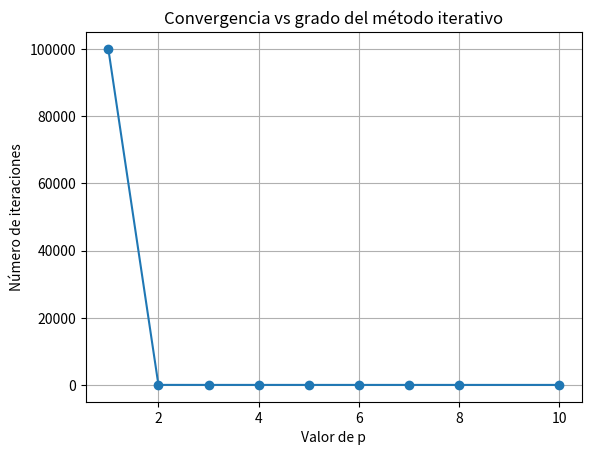

Python code for this plot:
import numpy as np
import math
import matplotlib.pyplot as plt
def matrix(m=45, n=30):
    A = np.zeros((m, n), dtype=float)
    for i in range(1, m+1): #Se inicia en (1,m+1) para que a la hora de acceder a A[0,0] se calcule como 1^2+1^2
        for j in range(1, n+1): # Aca es la misma cosa
            A[i-1, j-1] = i**2 + j**2
    return A
A = matrix()


A.T / (np.linalg.norm(A, 'fro')**2) # inicializacion de X0

def pseudoinversa(A, p, tol=1e-5, max_iter=100000):
    m, n = A.shape
    # inicialización (Newton-Schulz)
    X = A.T / (np.linalg.norm(A, 'fro')**2)
    
    for k in range(max_iter):
        M = A @ X  # (m x m)
        # sumatoria
        S = np.zeros_like(M)
        potencia = np.eye(M.shape[0])
        for q in range(1, p+1):
            coeff = ((-1)**(q-1)) * math.comb(p, q)
            S += coeff * potencia
            potencia = potencia @ M  # siguiente potencia
        
        # actualización
        X_act = X @ S
        
        # error de parada
        error = np.linalg.norm(A @ X_act @ A - A, 'fro')
        if error < tol:
            return X_act, k+1, error
        
        X = X_act
    
    return X, max_iter, error

"""
X_aprox, iters, final_error = pseudoinversa(A, p=10)
print("Iteraciones:", iters)
print("Error final:", final_error)
"""


p_values = [1,2,3,4,5,6,7,8,10]
iters = []   # <- debería ser una lista de enteros, uno por cada p

for p in p_values:
    _, iteraciones, _ = pseudoinversa(A, p)
    print(f"p = {p}, iteraciones = {iteraciones}")
    iters.append(iteraciones)

print("Lista de iteraciones:", iters)

plt.plot(p_values, iters, marker='o')
plt.xlabel("Valor de p")
plt.ylabel("Número de iteraciones")
plt.title("Convergencia vs grado del método iterativo")
plt.grid(True)
plt.show()